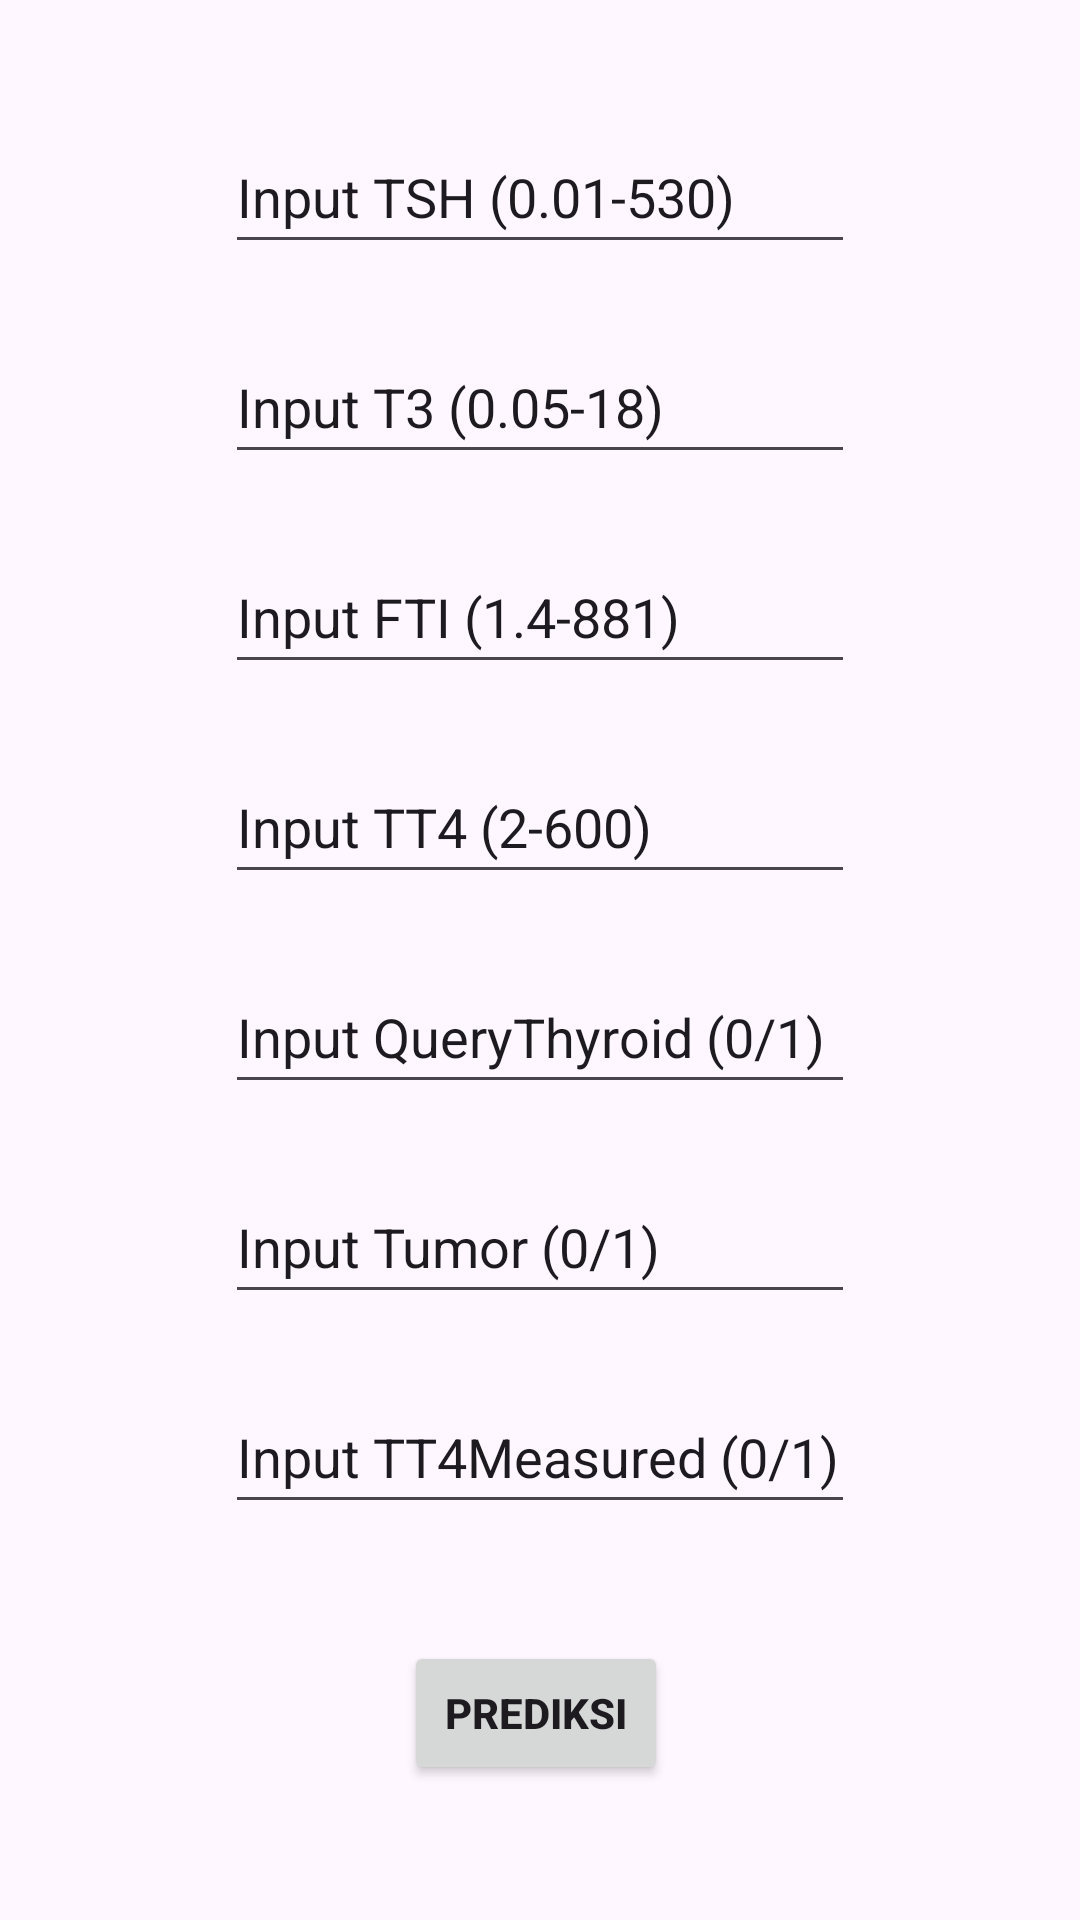

Android layout source for this screen:
<!-- AndroidManifest.xml: application theme Theme.Thyroid -->
<!-- res/layout/activity_simodel.xml -->
<?xml version="1.0" encoding="utf-8"?>
<androidx.constraintlayout.widget.ConstraintLayout xmlns:android="http://schemas.android.com/apk/res/android"
    xmlns:app="http://schemas.android.com/apk/res-auto"
    xmlns:tools="http://schemas.android.com/tools"
    android:layout_width="match_parent"
    android:layout_height="match_parent"
    android:background="@color/bone"
    tools:context=".SimodelActivity">


    <EditText
        android:id="@+id/edtsh"
        android:layout_width="wrap_content"
        android:layout_height="wrap_content"
        android:layout_marginTop="40dp"
        android:ems="10"
        android:hint="Input TSH (0.01-530)"
        android:inputType="numberDecimal"
        android:minHeight="48dp"
        android:textColorHint="@color/taupe"
        android:textColor="@color/taupe"
        app:layout_constraintEnd_toEndOf="parent"
        app:layout_constraintStart_toStartOf="parent"
        app:layout_constraintTop_toTopOf="parent" />

    <EditText
        android:id="@+id/edt3"
        android:layout_width="wrap_content"
        android:layout_height="wrap_content"
        android:layout_marginTop="22dp"
        android:ems="10"
        android:hint="Input T3 (0.05-18)"
        android:inputType="numberDecimal"
        android:minHeight="48dp"
        android:textColorHint="@color/taupe"
        android:textColor="@color/taupe"
        app:layout_constraintEnd_toEndOf="@+id/edtsh"
        app:layout_constraintStart_toStartOf="@+id/edtsh"
        app:layout_constraintTop_toBottomOf="@+id/edtsh" />

    <EditText
        android:id="@+id/edfti"
        android:layout_width="wrap_content"
        android:layout_height="wrap_content"
        android:layout_marginTop="22dp"
        android:ems="10"
        android:hint="Input FTI (1.4-881)"
        android:inputType="numberDecimal"
        android:textColorHint="@color/taupe"
        android:textColor="@color/taupe"
        android:minHeight="48dp"
        app:layout_constraintEnd_toEndOf="@+id/edt3"
        app:layout_constraintStart_toStartOf="@+id/edt3"
        app:layout_constraintTop_toBottomOf="@+id/edt3" />

    <EditText
        android:id="@+id/edtt4"
        android:layout_width="wrap_content"
        android:layout_height="wrap_content"
        android:layout_marginTop="22dp"
        android:ems="10"
        android:hint="Input TT4 (2-600)"
        android:textColor="@color/taupe"
        android:inputType="numberDecimal"
        android:minHeight="48dp"
        android:textColorHint="@color/taupe"
        app:layout_constraintEnd_toEndOf="@+id/edfti"
        app:layout_constraintStart_toStartOf="@+id/edfti"
        app:layout_constraintTop_toBottomOf="@+id/edfti" />

    <EditText
        android:id="@+id/edquery"
        android:layout_width="wrap_content"
        android:layout_height="wrap_content"
        android:layout_marginTop="22dp"
        android:ems="10"
        android:hint="Input QueryThyroid (0/1)"
        android:inputType="numberDecimal"
        android:minHeight="48dp"
        android:textColorHint="@color/taupe"
        android:textColor="@color/taupe"
        app:layout_constraintEnd_toEndOf="@+id/edtt4"
        app:layout_constraintStart_toStartOf="@+id/edtt4"
        app:layout_constraintTop_toBottomOf="@+id/edtt4" />

    <EditText
        android:id="@+id/edtumor"
        android:layout_width="wrap_content"
        android:layout_height="wrap_content"
        android:layout_marginTop="22dp"
        android:ems="10"
        android:hint="Input Tumor (0/1)"
        android:inputType="numberDecimal"
        android:minHeight="48dp"
        android:textColor="@color/taupe"
        android:textColorHint="@color/taupe"
        app:layout_constraintEnd_toEndOf="@+id/edquery"
        app:layout_constraintStart_toStartOf="@+id/edquery"
        app:layout_constraintTop_toBottomOf="@+id/edquery" />

    <EditText
        android:id="@+id/edtt4mes"
        android:layout_width="wrap_content"
        android:layout_height="wrap_content"
        android:layout_marginTop="22dp"
        android:ems="10"
        android:hint="Input TT4Measured (0/1)"
        android:inputType="numberDecimal"
        android:minHeight="48dp"
        android:textColorHint="@color/taupe"
        android:textColor="@color/taupe"
        app:layout_constraintEnd_toEndOf="@+id/edtumor"
        app:layout_constraintStart_toStartOf="@+id/edtumor"
        app:layout_constraintTop_toBottomOf="@+id/edtumor" />

    <Button
        android:id="@+id/btnCheck"
        android:layout_width="wrap_content"
        android:layout_height="wrap_content"
        android:layout_marginTop="35dp"
        android:text="Prediksi"
        android:textColor="@color/bone"
        android:textStyle="bold"
        app:layout_constraintBottom_toBottomOf="parent"
        app:layout_constraintEnd_toEndOf="@+id/edtt4mes"
        app:layout_constraintHorizontal_bias="0.49"
        app:layout_constraintStart_toStartOf="@+id/edtt4mes"
        app:layout_constraintTop_toBottomOf="@+id/edtt4mes"
        app:layout_constraintVertical_bias="0.079" />

    <TextView
        android:id="@+id/txtResult"
        android:layout_width="wrap_content"
        android:layout_height="wrap_content"
        android:layout_marginTop="48dp"
        android:textSize="16dp"
        android:textStyle="bold"
        android:textColor="@color/taupe"
        app:layout_constraintEnd_toEndOf="@+id/btnCheck"
        app:layout_constraintHorizontal_bias="0.489"
        app:layout_constraintStart_toStartOf="@+id/btnCheck"
        app:layout_constraintTop_toBottomOf="@+id/btnCheck" />

</androidx.constraintlayout.widget.ConstraintLayout>
<!-- resources referenced by this layout -->
<resources>
  <style name="Theme.Thyroid" parent="Base.Theme.Thyroid" />
  <style name="Base.Theme.Thyroid" parent="Theme.Material3.DayNight.NoActionBar">
          
          <item name="colorPrimary">@color/taupe</item>
          <item name="colorPrimaryVariant">@color/taupe</item>
          <item name="android:statusBarColor">@color/taupe</item>
      </style>
</resources>
